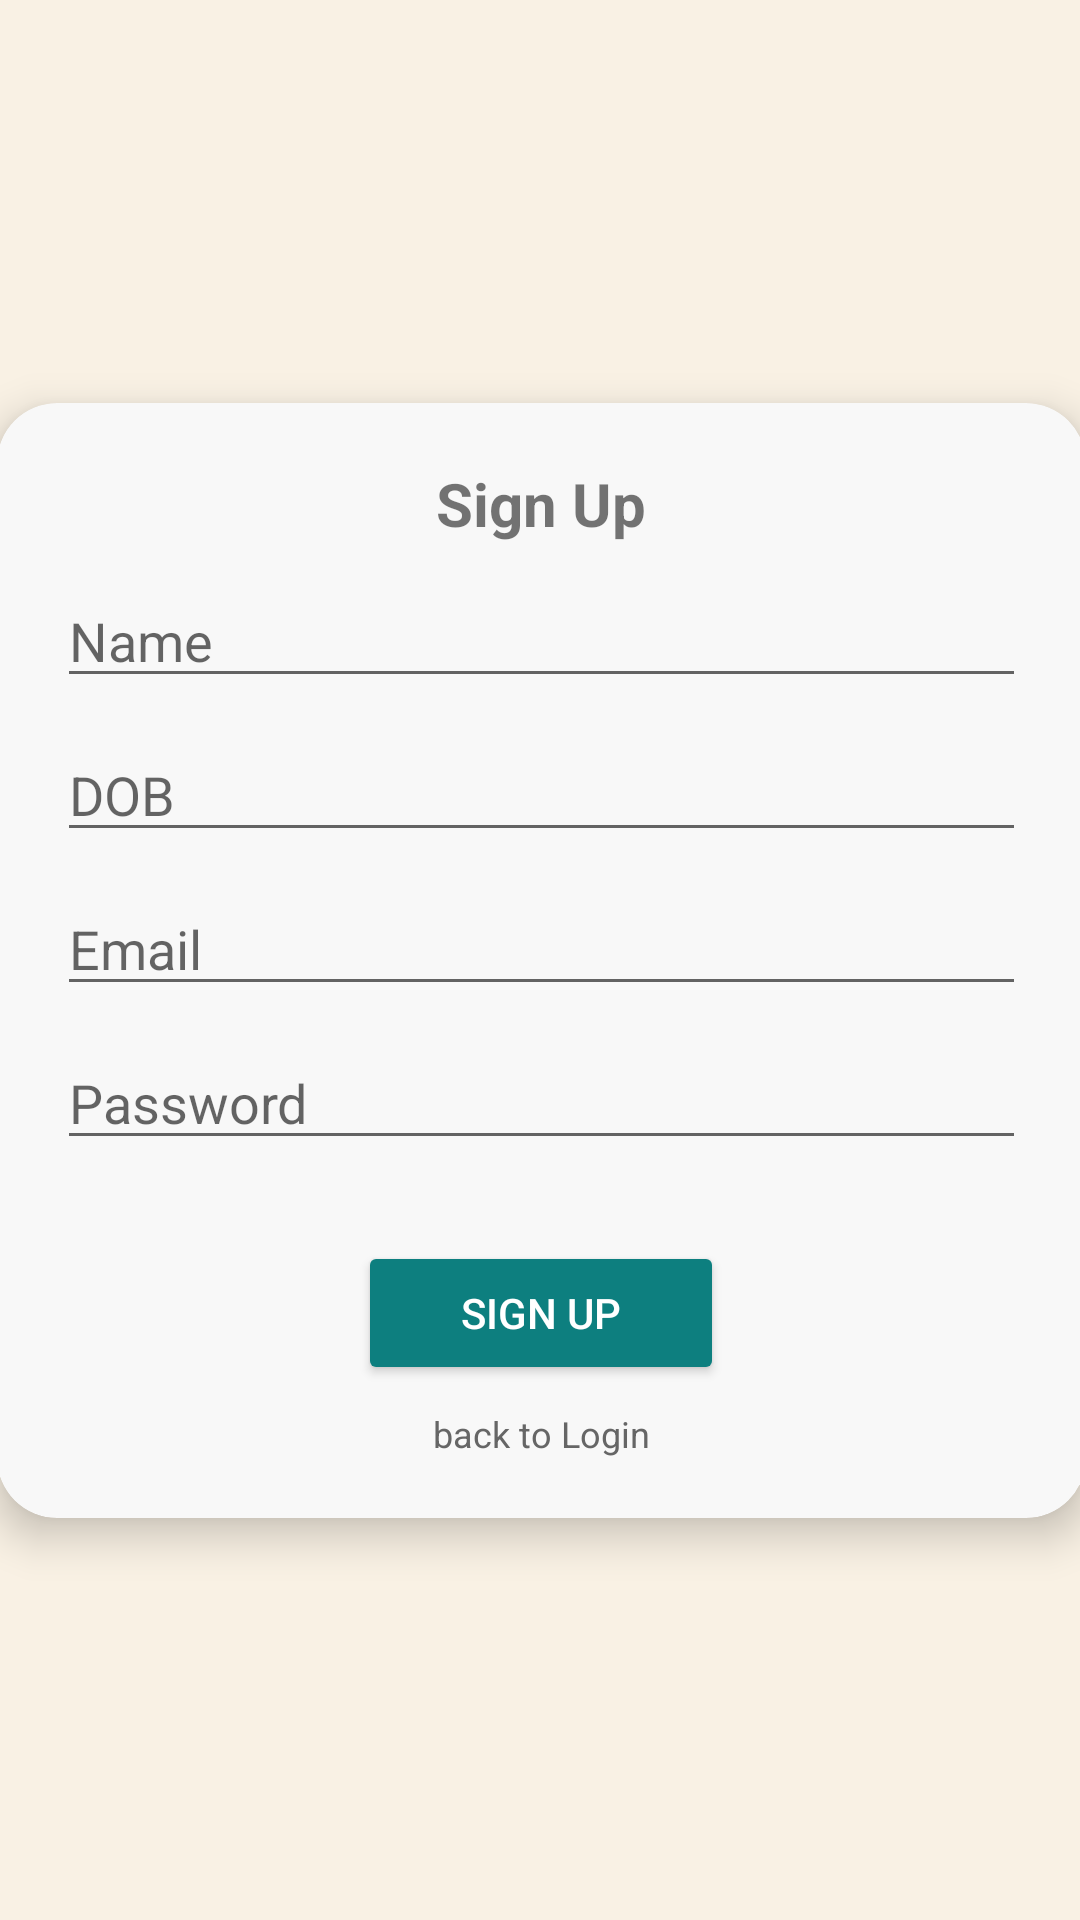

This screen was rendered from an Android layout file. Write that file and the resources it references.
<!-- AndroidManifest.xml: application theme Theme.StudyBuddy -->
<!-- res/layout/activity_signup.xml -->
<?xml version="1.0" encoding="utf-8"?>
<androidx.constraintlayout.widget.ConstraintLayout
    xmlns:android="http://schemas.android.com/apk/res/android"
    xmlns:app="http://schemas.android.com/apk/res-auto"
    xmlns:tools="http://schemas.android.com/tools"
    android:id="@+id/main"
    android:background="@color/background_light"
    android:layout_width="match_parent"
    android:layout_height="match_parent"
    tools:context=".SignupActivity">

    <ImageView
        android:id="@+id/Logo"
        android:layout_width="154dp"
        android:layout_height="154dp"
        android:src="@drawable/study_buddy_logo"
        app:layout_constraintBottom_toBottomOf="parent"
        app:layout_constraintEnd_toEndOf="parent"
        app:layout_constraintHorizontal_bias="0.498"
        app:layout_constraintStart_toStartOf="parent"
        app:layout_constraintTop_toTopOf="parent"
        app:layout_constraintVertical_bias="0.051" />

    <androidx.cardview.widget.CardView
        android:id="@+id/signupCard"
        android:layout_width="363dp"
        android:layout_height="wrap_content"
        app:cardBackgroundColor="#F8F8F8"
        app:cardCornerRadius="20dp"
        app:cardElevation="8dp"
        app:layout_constraintBottom_toBottomOf="parent"
        app:layout_constraintEnd_toEndOf="parent"
        app:layout_constraintStart_toStartOf="parent"
        app:layout_constraintTop_toTopOf="parent">

        <LinearLayout
            android:layout_width="match_parent"
            android:layout_height="wrap_content"
            android:gravity="center_horizontal"
            android:orientation="vertical"
            android:padding="20dp">

            <TextView
                android:id="@+id/signupTitle"
                android:layout_width="wrap_content"
                android:layout_height="wrap_content"
                android:layout_marginBottom="10dp"
                android:text="Sign Up"
                android:textSize="20sp"
                android:textStyle="bold" />

            <EditText
                android:id="@+id/nameEditText"
                android:layout_width="match_parent"
                android:layout_height="wrap_content"
                android:layout_marginBottom="10dp"
                android:hint="Name" />

            <EditText
                android:id="@+id/dobEditText"
                android:layout_width="match_parent"
                android:layout_height="wrap_content"
                android:layout_marginBottom="10dp"
                android:hint="DOB"
                android:inputType="date"/>

            <EditText
                android:id="@+id/emailEditText"
                android:layout_width="match_parent"
                android:layout_height="wrap_content"
                android:layout_marginBottom="10dp"
                android:hint="Email" />

            <EditText
                android:id="@+id/passwordEditText"
                android:layout_width="match_parent"
                android:layout_height="wrap_content"
                android:hint="Password"
                android:inputType="textPassword" />

            <TextView
                android:id="@+id/validationText"
                android:layout_width="wrap_content"
                android:layout_height="wrap_content"
                android:layout_marginBottom="8dp"
                android:textColor="@color/black"
                android:text=" "
                android:textSize="14sp"
                android:layout_gravity="start" />

            <Button
                android:id="@+id/signupButton"
                android:layout_width="122dp"
                android:layout_height="wrap_content"
                android:layout_marginBottom="8dp"
                app:cornerRadius="24dp"
                android:backgroundTint="@color/secondary_teal_dark"
                android:text="Sign Up"
                android:textColor="#FFFFFF" />

            <TextView
                android:id="@+id/loginText"
                android:layout_width="wrap_content"
                android:layout_height="wrap_content"
                android:text="back to Login"
                android:textColor="#666666"
                android:textSize="12sp" />

        </LinearLayout>
    </androidx.cardview.widget.CardView>

</androidx.constraintlayout.widget.ConstraintLayout>
<!-- resources referenced by this layout -->
<resources>
  <color name="background_light">#FFF9F1E4</color>
  <color name="black">#FF000000</color>
  <color name="secondary_teal_dark">#FF0D7F7F</color>
  <style name="Theme.StudyBuddy" parent="Theme.MaterialComponents.DayNight.NoActionBar" />
</resources>
